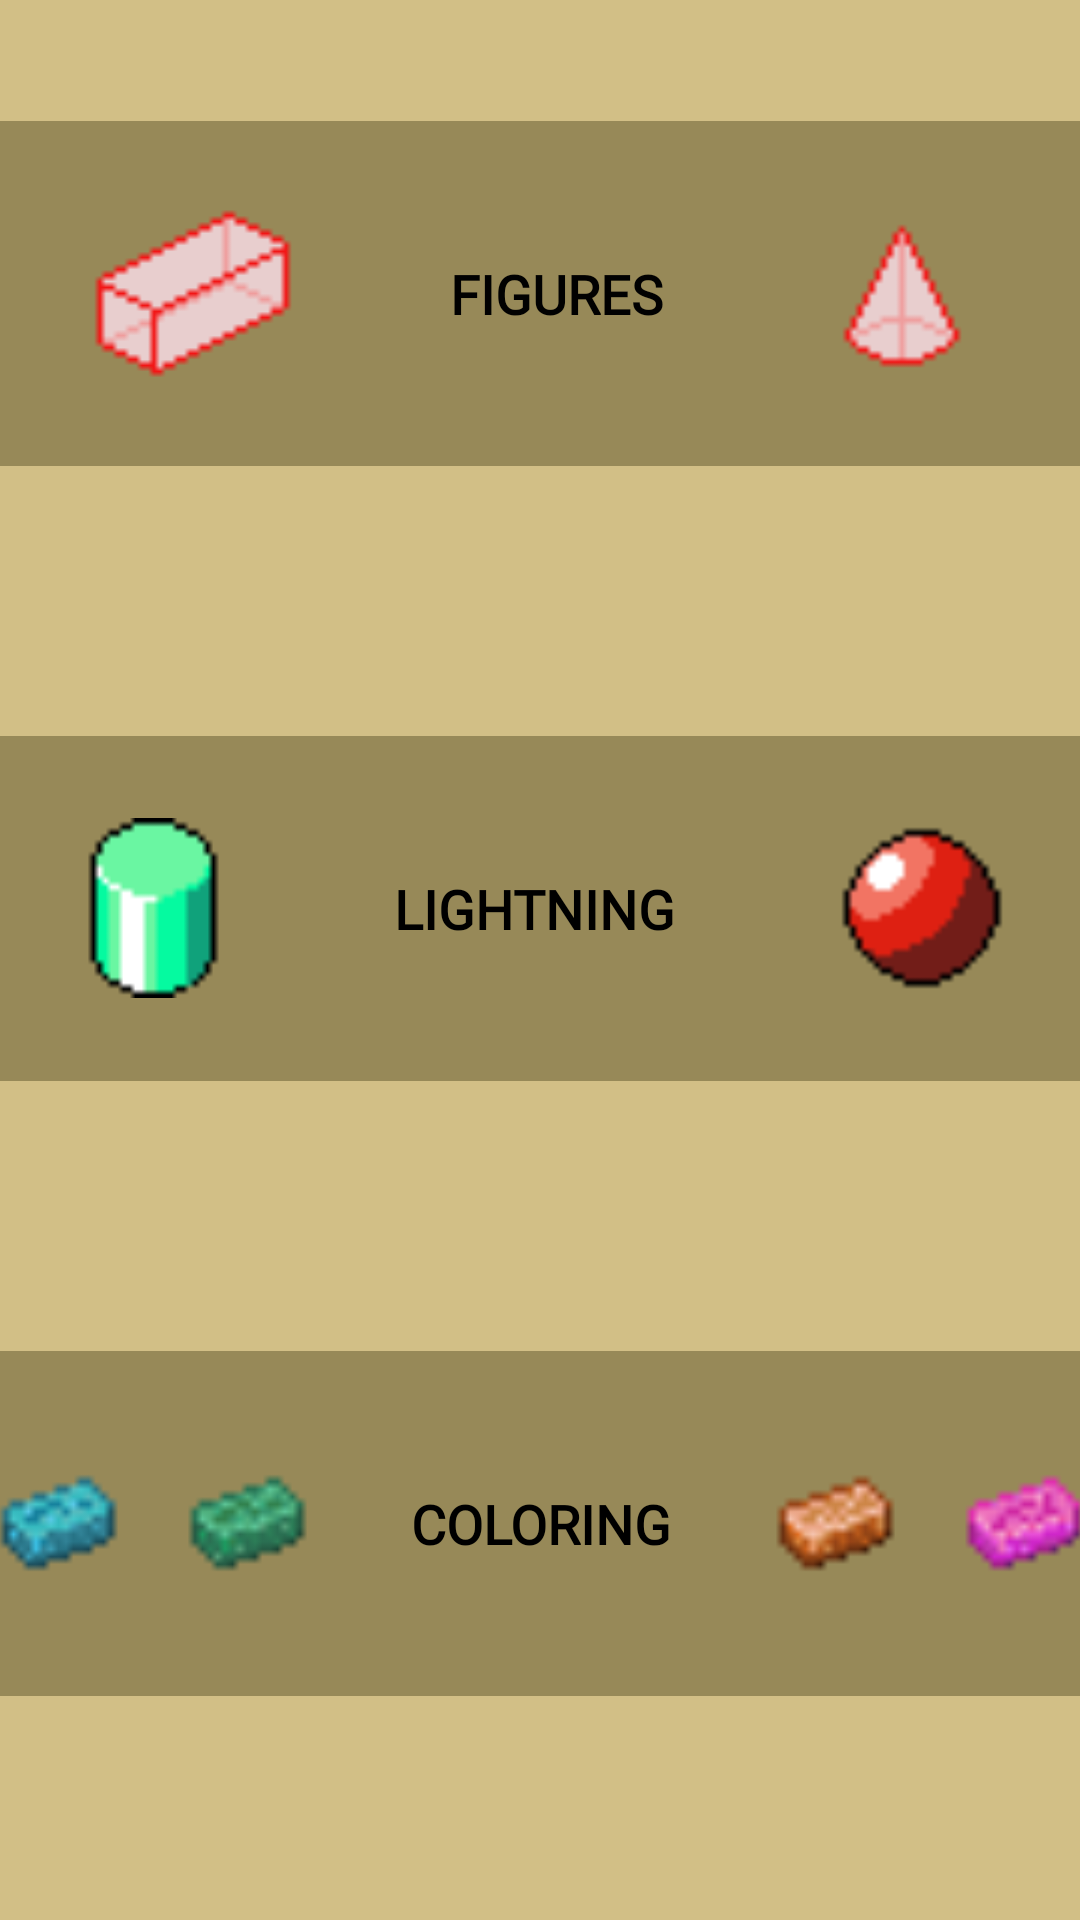

Android layout source for this screen:
<!-- AndroidManifest.xml: application theme Theme.PixelWikiApp -->
<!-- res/layout/fragment_menu.xml -->
<?xml version="1.0" encoding="utf-8"?>
<androidx.constraintlayout.widget.ConstraintLayout xmlns:android="http://schemas.android.com/apk/res/android"
    xmlns:app="http://schemas.android.com/apk/res-auto"
    xmlns:tools="http://schemas.android.com/tools"
    android:id="@+id/frameLayout"
    android:layout_width="match_parent"
    android:layout_height="match_parent"
    android:background="#CCC7B068"
    tools:context=".MenuFragment">

    

    <LinearLayout
        android:id="@+id/linearLayout"
        android:layout_width="415dp"
        android:layout_height="650dp"
        android:orientation="vertical"
        app:layout_constraintBottom_toBottomOf="parent"
        app:layout_constraintEnd_toEndOf="parent"
        app:layout_constraintStart_toStartOf="parent"
        app:layout_constraintTop_toTopOf="parent">

        <LinearLayout
            android:id="@+id/figures_block"
            android:layout_width="385dp"
            android:layout_height="115dp"
            android:layout_gravity="center"
            android:layout_margin="45dp"
            android:background="#D98E8051"
            android:gravity="center"
            android:orientation="horizontal">

            <ImageView
                android:id="@+id/imageView"
                android:layout_width="wrap_content"
                android:layout_height="wrap_content"
                android:layout_weight="1"
                android:paddingHorizontal="50dp"
                android:scaleType="center"
                android:scaleX="2"
                android:scaleY="2"
                android:src="@drawable/figure1" />

            <TextView
                android:id="@+id/textView3"
                android:layout_width="wrap_content"
                android:layout_height="wrap_content"
                android:layout_weight="1"
                android:fontFamily="@font/press_start_2p"
                android:text="FIGURES"
                android:textAlignment="center"
                android:textColor="#010101"
                android:textSize="18sp"
                android:textStyle="bold" />

            <ImageView
                android:id="@+id/imageView2"
                android:layout_width="wrap_content"
                android:layout_height="wrap_content"
                android:layout_weight="1"
                android:paddingHorizontal="50dp"
                android:scaleType="center"
                android:scaleX="2"
                android:scaleY="2"
                android:src="@drawable/figure2" />
        </LinearLayout>

        <LinearLayout
            android:id="@+id/lightning_block"
            android:layout_width="385dp"
            android:layout_height="115dp"
            android:layout_gravity="center"
            android:layout_margin="45dp"
            android:background="#D98E8051"
            android:gravity="center"
            android:orientation="horizontal">

            <ImageView
                android:id="@+id/imageView3"
                android:layout_width="wrap_content"
                android:layout_height="wrap_content"
                android:layout_weight="1"
                android:paddingHorizontal="35dp"
                android:scaleX="2"
                android:scaleY="2"
                android:src="@drawable/cylinder_small" />

            <TextView
                android:id="@+id/textView4"
                android:layout_width="wrap_content"
                android:layout_height="wrap_content"
                android:layout_weight="1"
                android:fontFamily="@font/press_start_2p"
                android:text="LIGHTNING"
                android:textAlignment="center"
                android:textColor="#000000"
                android:textSize="18sp"
                android:textStyle="bold" />

            <ImageView
                android:id="@+id/imageView4"
                android:layout_width="wrap_content"
                android:layout_height="wrap_content"
                android:layout_weight="1"
                android:paddingHorizontal="35dp"
                android:scaleX="2"
                android:scaleY="2"
                android:src="@drawable/sphere_small" />
        </LinearLayout>

        <LinearLayout
            android:id="@+id/coloring_block"
            android:layout_width="385dp"
            android:layout_height="115dp"
            android:layout_gravity="center"
            android:layout_margin="45dp"
            android:background="#D98E8051"
            android:gravity="center"
            android:orientation="horizontal">

            <ImageView
                android:id="@+id/imageView5"
                android:layout_width="wrap_content"
                android:layout_height="wrap_content"
                android:layout_weight="1"
                android:scaleX="2.5"
                android:scaleY="2.5"
                android:src="@drawable/bar1" />

            <ImageView
                android:id="@+id/imageView6"
                android:layout_width="wrap_content"
                android:layout_height="wrap_content"
                android:layout_weight="1"
                android:scaleX="2.5"
                android:scaleY="2.5"
                android:src="@drawable/bar2" />

            <TextView
                android:id="@+id/textView5"
                android:layout_width="wrap_content"
                android:layout_height="wrap_content"
                android:layout_weight="1"
                android:fontFamily="@font/press_start_2p"
                android:text="COLORING"
                android:textAlignment="center"
                android:textColor="#000000"
                android:textSize="18sp"
                android:textStyle="bold" />

            <ImageView
                android:id="@+id/imageView7"
                android:layout_width="wrap_content"
                android:layout_height="wrap_content"
                android:layout_weight="1"
                android:scaleX="2.5"
                android:scaleY="2.5"
                android:src="@drawable/bar3" />

            <ImageView
                android:id="@+id/imageView8"
                android:layout_width="wrap_content"
                android:layout_height="wrap_content"
                android:layout_weight="1"
                android:scaleX="2.5"
                android:scaleY="2.5"
                android:src="@drawable/bar4" />
        </LinearLayout>

    </LinearLayout>

</androidx.constraintlayout.widget.ConstraintLayout>
<!-- resources referenced by this layout -->
<resources>
  <!-- drawable bar1: png bitmap (drawable, 442 bytes) -->
  <!-- drawable bar2: png bitmap (drawable, 437 bytes) -->
  <!-- drawable bar3: png bitmap (drawable, 427 bytes) -->
  <!-- drawable bar4: png bitmap (drawable, 439 bytes) -->
  <!-- drawable cylinder_small: png bitmap (drawable, 302 bytes) -->
  <!-- drawable figure1: png bitmap (drawable, 360 bytes) -->
  <!-- drawable figure2: png bitmap (drawable, 289 bytes) -->
  <!-- drawable sphere_small: png bitmap (drawable, 370 bytes) -->
  <style name="Theme.PixelWikiApp" parent="Theme.MaterialComponents.DayNight.NoActionBar">
          
          <item name="colorPrimary">#DED1BE</item>
          <item name="colorPrimaryVariant">@color/purple_700</item>
          <item name="colorOnPrimary">@color/white</item>
          
          <item name="colorSecondary">@color/teal_200</item>
          <item name="colorSecondaryVariant">@color/teal_700</item>
          <item name="colorOnSecondary">@color/black</item>
          
          <item name="android:statusBarColor">?attr/colorPrimaryVariant</item>
          
      </style>
  <!-- not gathered from this repository: default colours our renderer supplied (Android Studio template values) -->
  <color name="purple_700">#FF3700B3</color>
  <color name="teal_200">#FF03DAC5</color>
  <color name="teal_700">#FF018786</color>
  <color name="black">#FF000000</color>
  <color name="white">#FFFFFFFF</color>
</resources>
